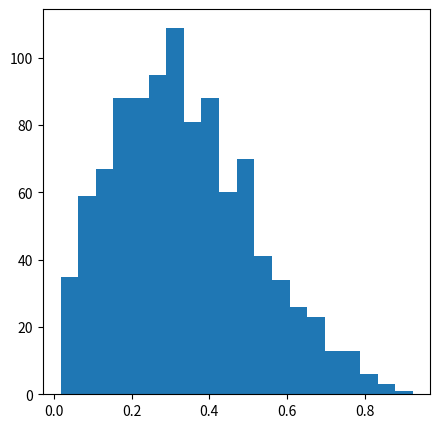

Here is the Python script that generated this plot:
# Beta distribution

import numpy as np
import matplotlib.pyplot as plt

asd = np.random.beta(2, 4, size = 1000)

fug = plt.figure(figsize = (5,5))
aux = fug.add_subplot(1,1,1)
aux.hist(asd, bins = 20)